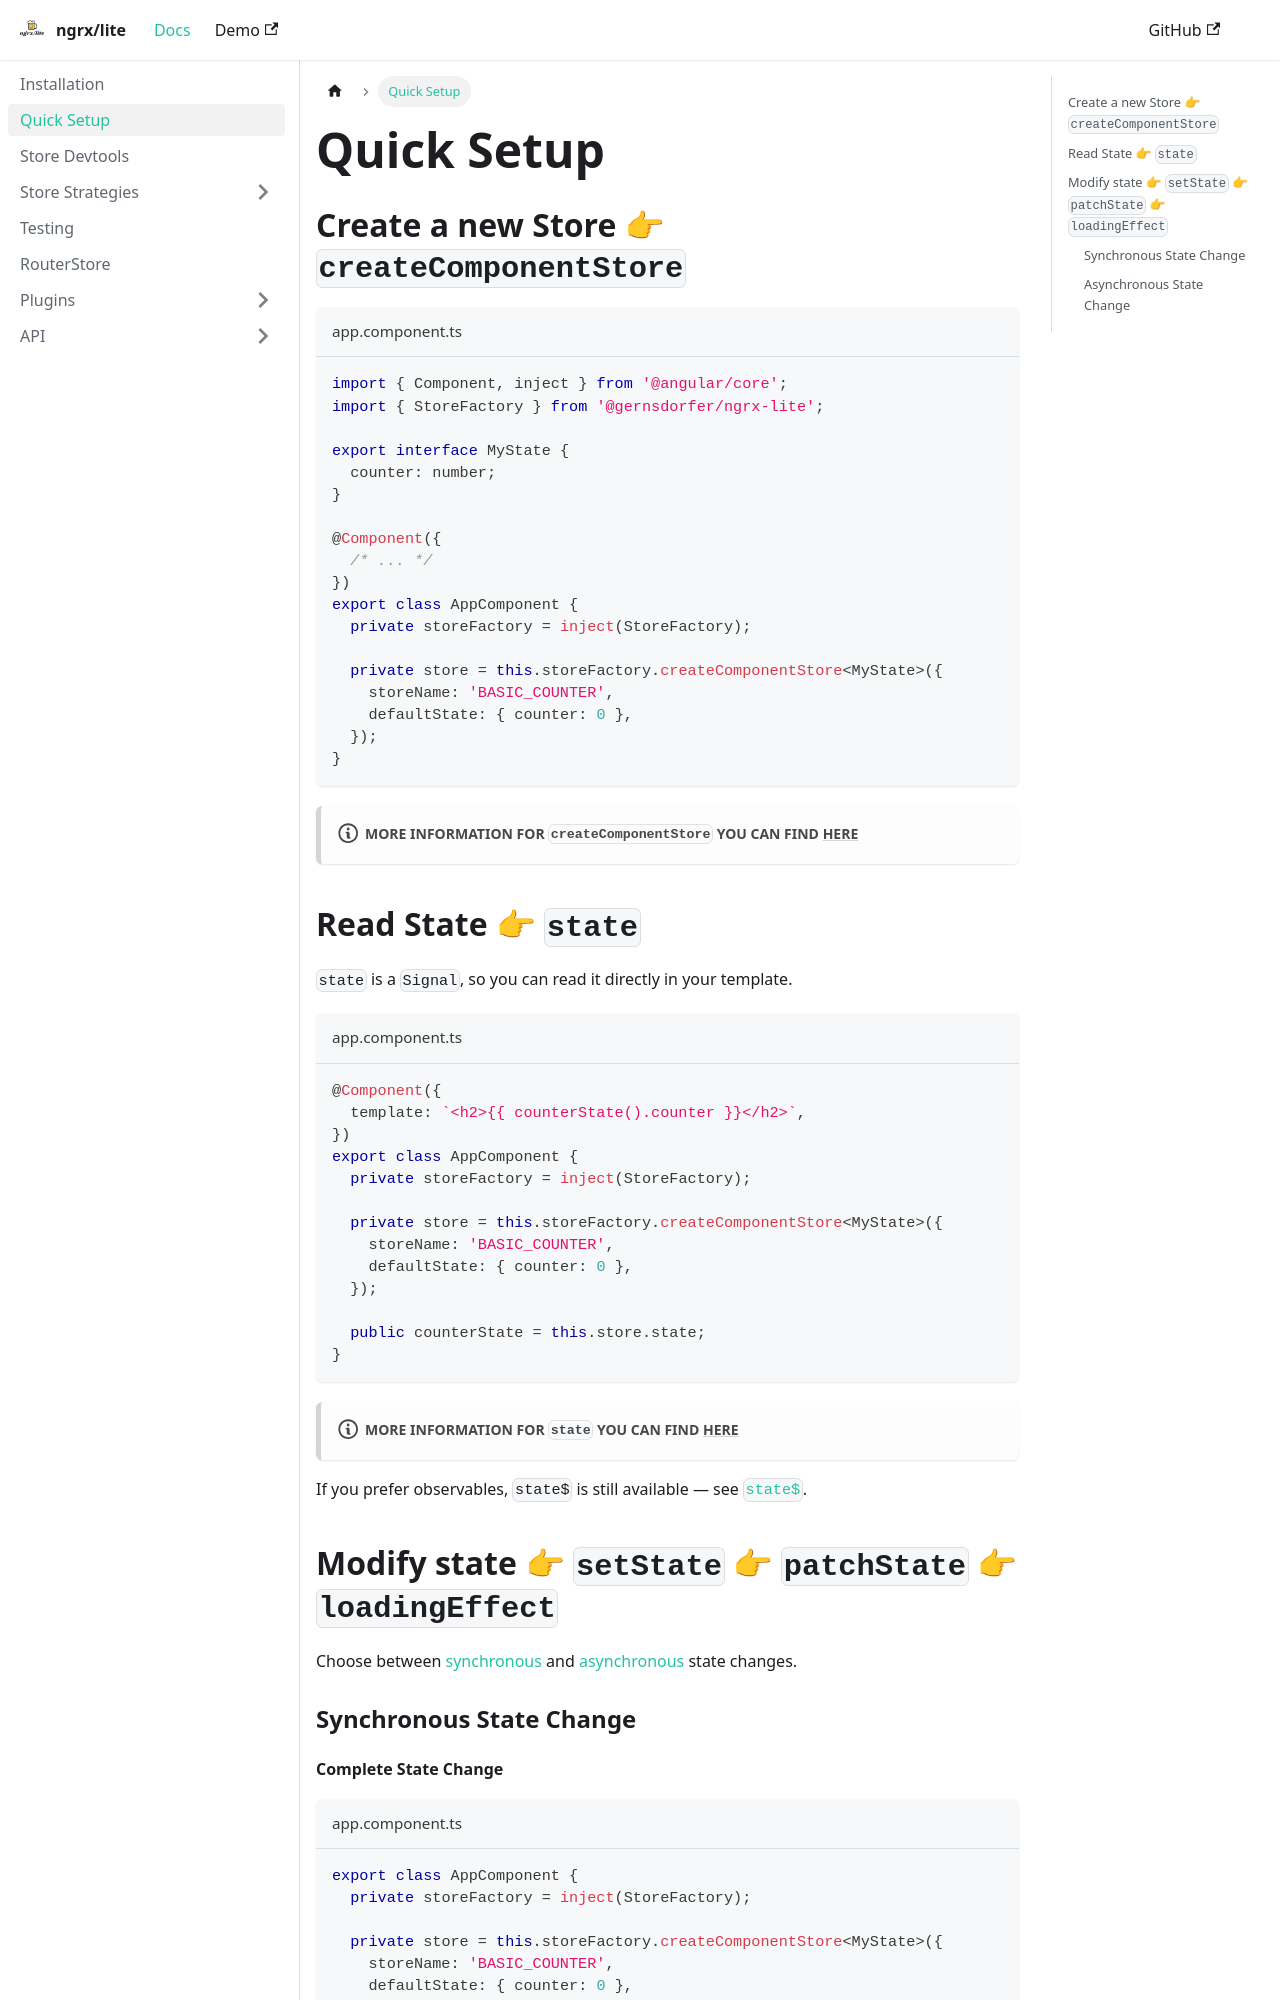

repository: gernsdorfer/ngrx-lite · page: docs/setup/index.html · generator: docusaurus

---
sidebar_position: 2
---

# Quick Setup

## Create a new Store 👉 `createComponentStore`

```ts title="app.component.ts"
import { Component, inject } from '@angular/core';
import { StoreFactory } from '@gernsdorfer/ngrx-lite';

export interface MyState {
  counter: number;
}

@Component({
  /* ... */
})
export class AppComponent {
  private storeFactory = inject(StoreFactory);

  private store = this.storeFactory.createComponentStore<MyState>({
    storeName: 'BASIC_COUNTER',
    defaultState: { counter: 0 },
  });
}
```

:::note More Information for `createComponentStore` you can find [here](/docs/api/store-factory#createcomponentstore)
:::

## Read State 👉 `state`

`state` is a `Signal`, so you can read it directly in your template.

```ts title="app.component.ts"
@Component({
  template: `<h2>{{ counterState().counter }}</h2>`,
})
export class AppComponent {
  private storeFactory = inject(StoreFactory);

  private store = this.storeFactory.createComponentStore<MyState>({
    storeName: 'BASIC_COUNTER',
    defaultState: { counter: 0 },
  });

  public counterState = this.store.state;
}
```

:::note More Information for `state` you can find [here](/docs/api/component-store#state)
:::

If you prefer observables, `state$` is still available — see [`state$`](/docs/api/component-store#state-observable).

## Modify state 👉 `setState` 👉 `patchState` 👉 `loadingEffect`

Choose between [synchronous](#synchronous-state-change) and [asynchronous](#asynchronous-state-change) state changes.

### Synchronous State Change
